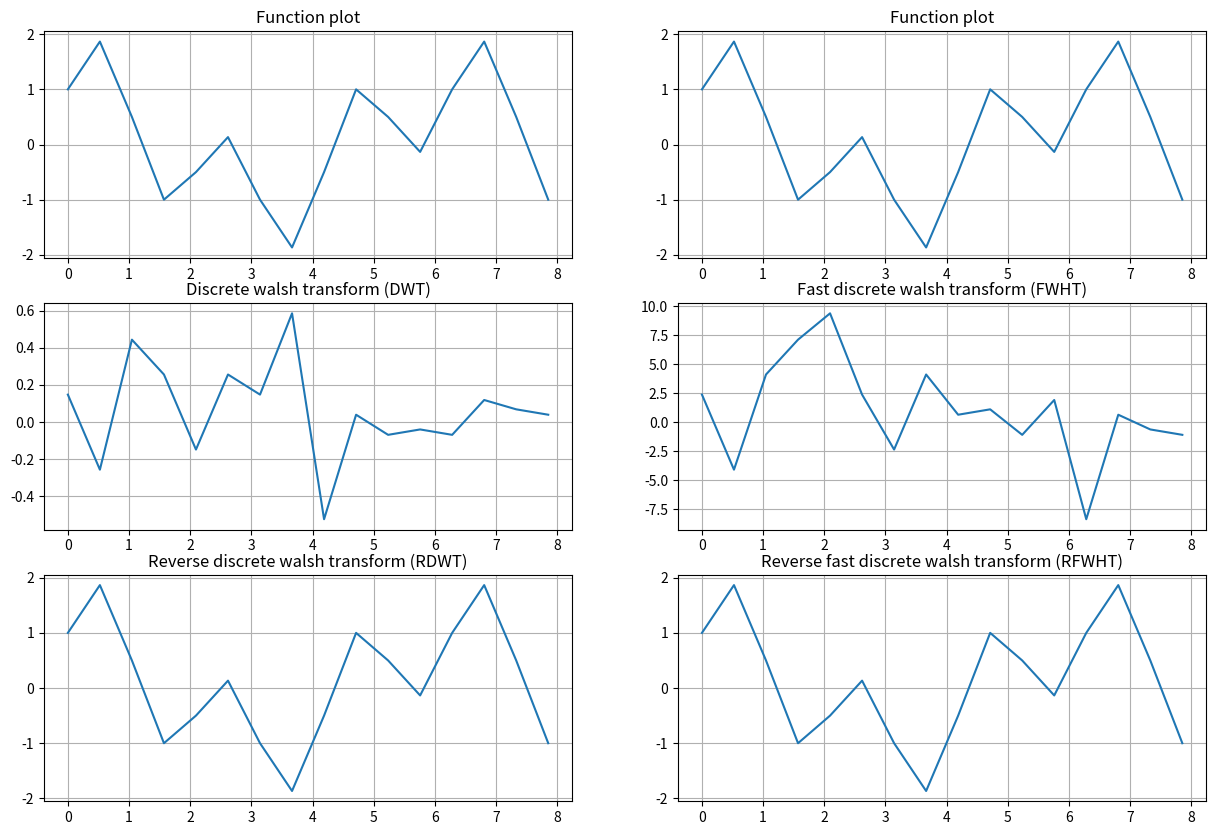

Write the Python code that produced this figure.
import numpy as np
import matplotlib.pyplot as plt

def fwt_frequency(a, direction=1):
    if (len(a) == 1):
        return a
    n = len(a)
    b = []
    c = []
    for j in range(n // 2):
        b.append(a[j] + a[j + n // 2])
        c.append(a[j] - a[j + n // 2])
    y = []
    for (i,j) in zip(fwt_frequency(b, direction), fwt_frequency(c, direction)):
        y.append(i)
        y.append(j)
    return y

def conf_fwt_frequency(input_data, direction):
    if direction == -1:
        return [x / len(input_data) for x in fwt_frequency(input_data, direction)]
    else:
        return fwt_frequency(input_data, direction)  

def dwht(input_data, direction=1):
    input_length = len(input_data)

    num_bits = int(np.log2(input_length)) 

    hadamard_h1 = np.array([[1, 1], [1, -1]])
    res_hadamard_matrix = []
    for i in range(num_bits - 1):
        if i == 0:
            res_hadamard_matrix = np.kron(hadamard_h1, hadamard_h1)
        else:
            res_hadamard_matrix = np.kron(res_hadamard_matrix, hadamard_h1)

    result = np.dot(res_hadamard_matrix, input_data)

    if direction == 1:
        result /= input_length

    return result      

def dwt(data, direction=1):
    time_offset = 0.005
    length = len(data)

    transformed_result = []
    temp = 0
    for n in range(length):
        temp = 0
        for i in range(length):
            if direction == 1:
                temp += (data[i] * walsh(n, i / length + time_offset, length)) / length
            else:
                temp += data[i] * walsh(i, n / length + time_offset, length) 
        transformed_result.append(temp)

    return transformed_result

def walsh(n, t, length):
    r = int(np.log2(length))
    rademacher_values= []
    for k in range(1, r + 1): 
        values = rademacher(t, k) ** np.logical_xor(bit_num(n, k - 1), bit_num(n, k))
        rademacher_values.append(values)
    result = 1
    for i in range(0,len(rademacher_values)):
        result *= rademacher_values[i]
    return result

def rademacher(t, k):
    r = np.sin(2 ** k * np.pi * t)
    if r > 0:
        return 1
    else:
        return -1   

def bit_num(value, position):
    mask = 1
    mask <<= position
    if (value == 0 or value & mask == 0):
        return 0
    else:
        return 1 

def main():
    plt.rcParams["figure.figsize"] = (15, 10)
    n = 16
    arguments = np.arange(0, n) * np.pi / 6
    function_values = list(map(lambda x: np.sin(3 * x) + np.cos(x), arguments))

    dwt_res = dwt(function_values, 1)
    fwht_res = conf_fwt_frequency(function_values, 1)
    reverse_dwt_res = dwt(dwt_res, -1)
    reverse_fwht_res = conf_fwt_frequency(fwht_res, -1)

    # plotting part
    fig, ((ax1, ax2), (ax3, ax4), (ax5, ax6)) = plt.subplots(3, 2)

    ax1.plot(arguments, function_values)
    ax1.set(title='Function plot')
    ax1.grid()

    ax2.plot(arguments, function_values)
    ax2.set(title='Function plot')
    ax2.grid()

    ax3.plot(arguments, dwt_res)
    ax3.set(title='Discrete walsh transform (DWT)')
    ax3.grid()

    ax4.plot(arguments, fwht_res)
    ax4.set(title='Fast discrete walsh transform (FWHT)')
    ax4.grid()

    ax5.plot(arguments, reverse_dwt_res)
    ax5.set(title='Reverse discrete walsh transform (RDWT)')
    ax5.grid()

    ax6.plot(arguments, reverse_fwht_res)
    ax6.set(title='Reverse fast discrete walsh transform (RFWHT)')
    ax6.grid()

    plt.show()

if __name__ == '__main__':
    main()
